Run: headless pygame with SDL's dummy video driver; simulated clock (each Clock.tick advances the game by its frame time, no real sleeping); random seed 0; keys injected as events and as key.get_pressed() state; no mouse input.
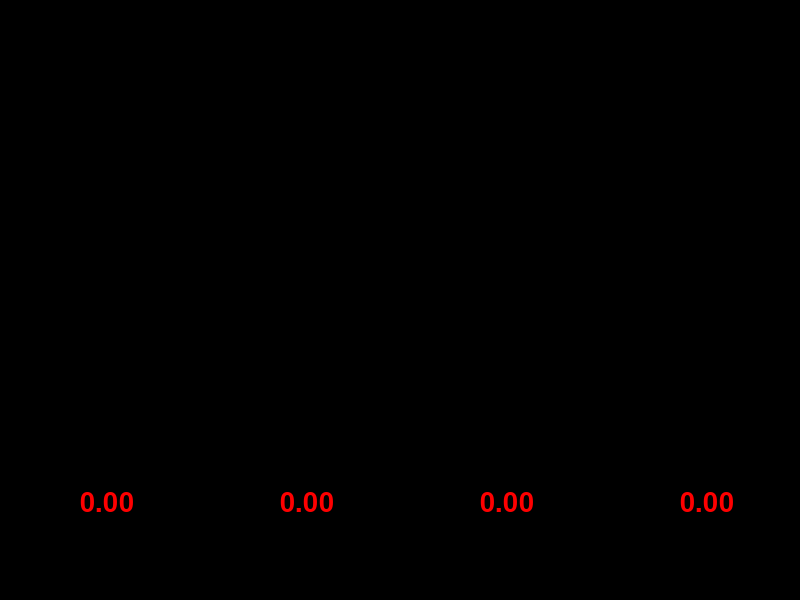
Frame 1 of 4 · flips 1–60 · no input
Frame 2 of 4 · flips 61–180 · tapped SPACE, RETURN · held RIGHT (→), D · screen unchanged from frame 1, image omitted
Frame 3 of 4 · flips 181–300 · held DOWN (↓), S · screen unchanged from frame 2, image omitted
Frame 4 of 4 · flips 301–420 · held LEFT (←), A, UP (↑), W · screen unchanged from frame 3, image omitted

The pygame program that drew these frames:

import pygame
import time

pygame.init()
pygame.display.set_caption("Finger Warmup")

# CONSTANTS
SCREEN_W, SCREEN_H = 800, 600
GREEN, RED, YELLOW, BLUE = (0, 255, 0), (255, 0, 0), (255, 255, 0), (0, 0, 255)
BUTTON_W, BUTTON_H, BUTTON_TOP = 60, 10, SCREEN_H * 4 // 5
GREENx, YELLOWx, REDx, BLUEx = SCREEN_W // 4 - BUTTON_W * 2, SCREEN_W * 3 // 4 - BUTTON_W * 2, SCREEN_W // 2 - BUTTON_W * 2, SCREEN_W - BUTTON_W * 2
FONT = pygame.font.Font(None, 40)
DECAY_TIME = 3
SCREEN = pygame.display.set_mode((SCREEN_W, SCREEN_H))

# GLOBAL VARS
click_times = {pygame.K_x: [], pygame.K_c: [], pygame.K_COMMA: [], pygame.K_PERIOD: []}
clones = []
keys_pressed = {pygame.K_x: False, pygame.K_c: False, pygame.K_COMMA: False, pygame.K_PERIOD: False}
colors = {pygame.K_x: GREEN, pygame.K_c: RED, pygame.K_COMMA: YELLOW, pygame.K_PERIOD: BLUE}
positions = {pygame.K_x: GREENx, pygame.K_c: REDx, pygame.K_COMMA: YELLOWx, pygame.K_PERIOD: BLUEx}

def calculate_cps(click_times):
    current_time = time.time()
    click_times = [click_time for click_time in click_times if current_time - click_time <= DECAY_TIME]
    elapsed_time = max(current_time - min(click_times, default=current_time), 1e-6)
    cps = len(click_times) / elapsed_time if click_times else 0
    return cps, click_times

def handle_click(key):
    current_time = time.time()
    click_times[key].append(current_time)

def spawn_clone(key):
    new_rect = pygame.Rect(positions[key], BUTTON_TOP, BUTTON_W, BUTTON_H)
    clones.append((new_rect, colors[key]))

def draw_text(text, position):
    cps = float(text)
    color = (0, 255, 0) if cps >= 7 else (255, 255, 255) if cps >= 6 else (255, 0, 0)
    rendered_text = FONT.render(text, True, color)
    SCREEN.blit(rendered_text, position)

def draw_clones():
    for rect, color in clones:
        rect.y -= 10
        pygame.draw.rect(SCREEN, color, rect)
    clones[:] = [(rect, color) for rect, color in clones if rect.y + BUTTON_H > 0]

def main():
    running = True
    clock = pygame.time.Clock()
    
    while running:
        SCREEN.fill((0, 0, 0))

        for event in pygame.event.get():
            if event.type == pygame.QUIT:
                running = False
            elif event.type == pygame.KEYDOWN and event.key in keys_pressed:
                keys_pressed[event.key] = True
                handle_click(event.key)  # Add click time once per key press
            elif event.type == pygame.KEYUP and event.key in keys_pressed:
                keys_pressed[event.key] = False

        for key in keys_pressed:
            if keys_pressed[key]:
                spawn_clone(key)

        for key in click_times:
            cps, click_times[key] = calculate_cps(click_times[key])
            draw_text(f"{cps:.2f}", (positions[key], BUTTON_TOP + BUTTON_H))

        draw_clones()

        pygame.display.flip()
        clock.tick(60)

if __name__ == "__main__":
    main()
    pygame.quit()
